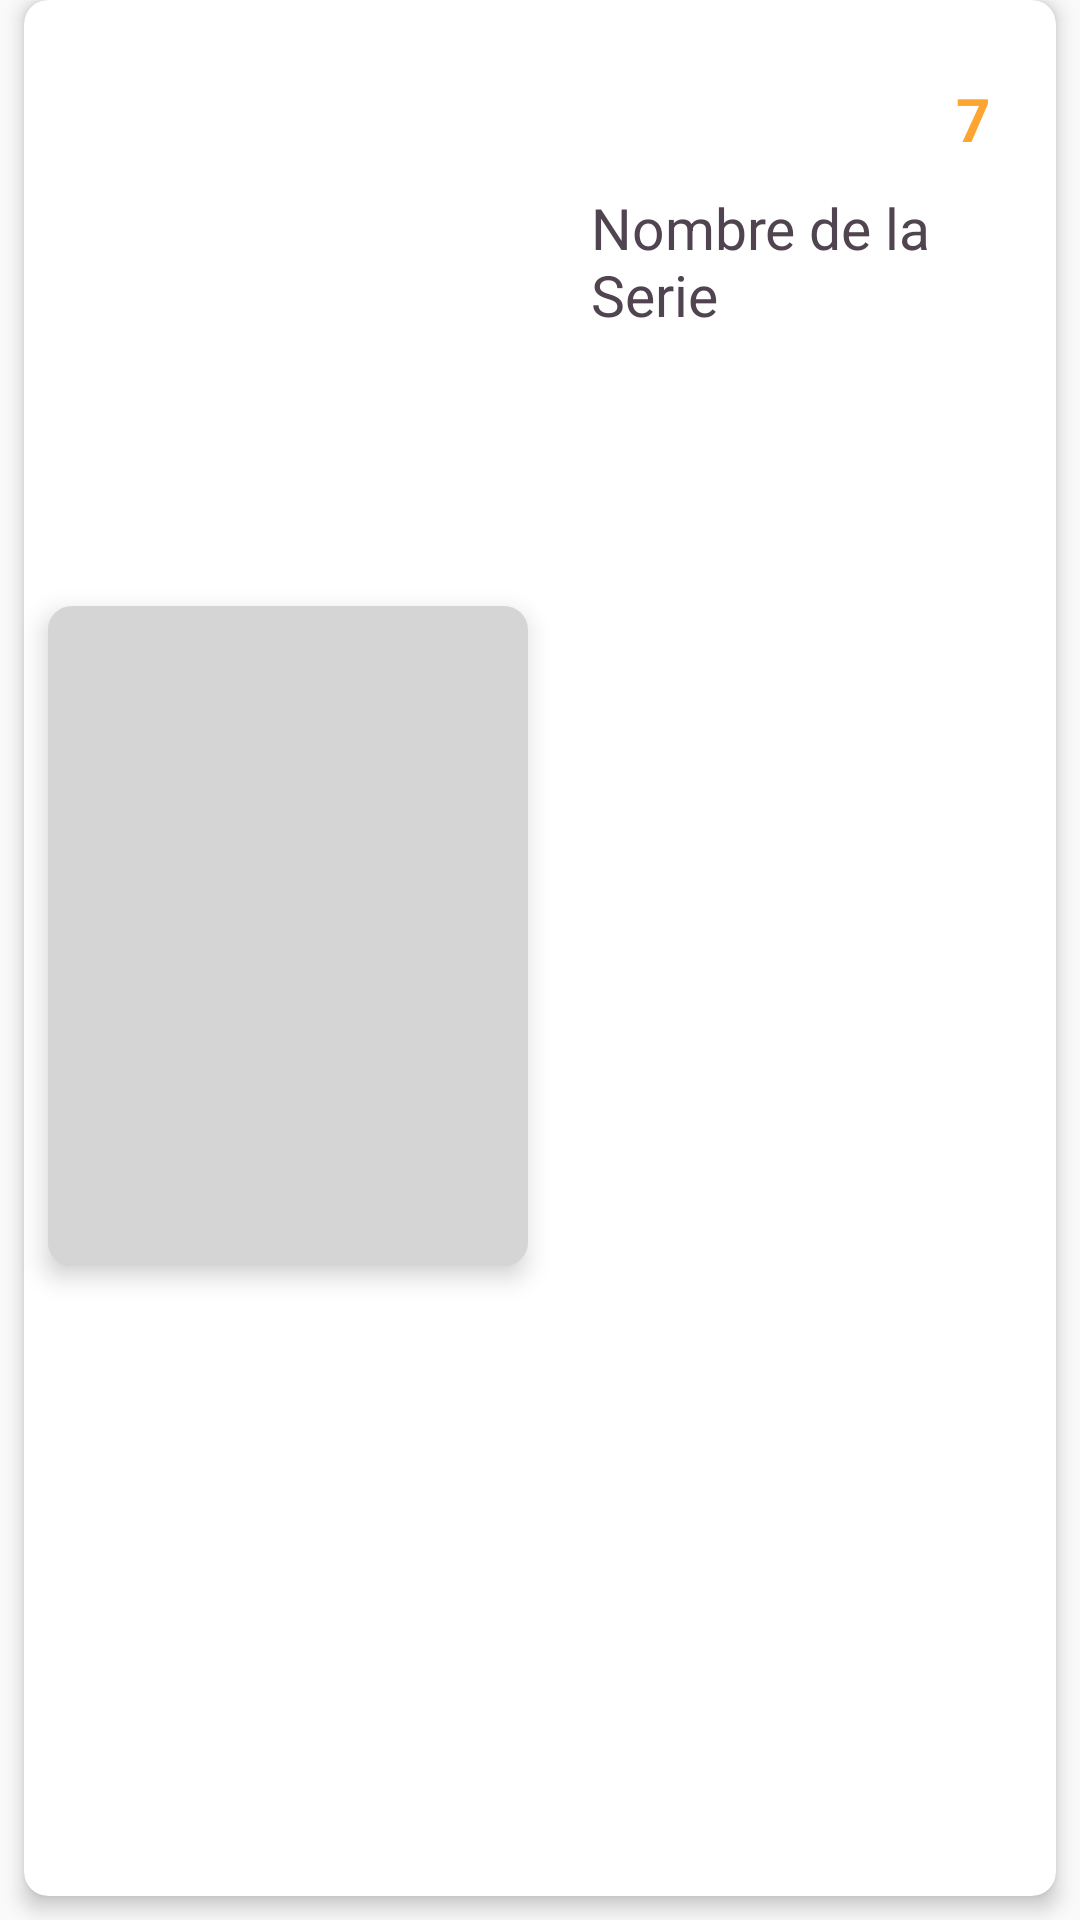

Layout XML and referenced resources for this Android screen:
<!-- AndroidManifest.xml: application theme AppTheme -->
<!-- res/layout/anime_content.xml -->
<?xml version="1.0" encoding="utf-8"?>
<androidx.constraintlayout.widget.ConstraintLayout xmlns:android="http://schemas.android.com/apk/res/android"
    xmlns:card_view="http://schemas.android.com/apk/res-auto"
    xmlns:tools="http://schemas.android.com/tools"
    android:layout_width="match_parent"
    android:layout_height="wrap_content"
    android:layout_margin="4dp">

    <androidx.cardview.widget.CardView
        android:id="@+id/card_view"
        android:layout_width="match_parent"
        android:layout_height="match_parent"
        android:layout_gravity="center"
        card_view:cardCornerRadius="8dp"
        card_view:cardElevation="4dp"
        android:layout_marginLeft="8dp"
        android:layout_marginStart="8dp"
        android:layout_marginEnd="8dp"
        android:layout_marginRight="8dp"
        android:layout_marginBottom="8dp"
        card_view:layout_constraintBottom_toBottomOf="parent"
        card_view:layout_constraintEnd_toEndOf="parent"
        card_view:layout_constraintStart_toStartOf="parent">

        <RelativeLayout
            android:layout_width="match_parent"
            android:layout_marginLeft="8dp"
            android:layout_marginRight="8dp"
            android:layout_marginBottom="8dp"
            android:layout_height="180dp">

            <TextView
                android:id="@+id/scoreTextView"
                android:layout_width="wrap_content"
                android:layout_height="wrap_content"
                android:layout_alignParentTop="true"
                android:layout_alignParentEnd="true"
                android:layout_alignParentRight="true"
                android:layout_marginTop="26dp"
                android:layout_marginEnd="14dp"
                android:layout_marginRight="14dp"
                android:textSize="20sp"
                android:textStyle="bold"
                android:textColor="@color/colorOrange"
                android:text="@string/score" />

            <TextView
                android:id="@+id/nameTextView"
                android:layout_width="match_parent"
                android:layout_height="wrap_content"
                android:layout_below="@+id/scoreTextView"
                android:layout_alignParentStart="true"
                android:layout_alignParentLeft="true"
                android:layout_alignParentEnd="true"
                android:layout_alignParentRight="true"
                android:layout_marginStart="181dp"
                android:layout_marginLeft="181dp"
                android:layout_marginTop="10dp"
                android:layout_marginEnd="11dp"
                android:layout_marginRight="11dp"
                android:text="Nombre de la Serie"
                android:textColor="@color/colorText"
                android:textSize="19sp" />

            <ImageView
                android:id="@+id/deleteImageVIew"
                android:layout_width="32dp"
                android:layout_height="32dp"
                android:layout_alignParentEnd="true"
                android:layout_alignParentRight="true"
                android:layout_alignParentBottom="true"
                android:layout_marginEnd="16dp"
                android:layout_marginRight="16dp"
                android:layout_marginBottom="8dp"
                android:contentDescription="@string/todo"
                card_view:srcCompat="@drawable/ic_delete"
                tools:ignore="VectorDrawableCompat" />

            <ImageView
                android:id="@+id/editImageView"
                android:layout_width="32dp"
                android:layout_height="32dp"
                android:layout_alignParentBottom="true"
                android:layout_marginEnd="16dp"
                android:layout_marginRight="16dp"
                android:layout_marginBottom="8dp"
                android:layout_toStartOf="@+id/deleteImageVIew"
                android:layout_toLeftOf="@+id/deleteImageVIew"
                card_view:srcCompat="@drawable/ic_edit"
                android:contentDescription="@string/todo"
                tools:ignore="VectorDrawableCompat" />


        </RelativeLayout>

    </androidx.cardview.widget.CardView>

    <androidx.cardview.widget.CardView
        android:id="@+id/animeCardView"
        android:layout_width="wrap_content"
        android:layout_height="220dp"
        card_view:cardCornerRadius="8dp"
        card_view:cardElevation="5dp"
        android:layout_marginLeft="16dp"
        android:layout_marginBottom="16dp"
        card_view:layout_constraintBottom_toBottomOf="parent"
        card_view:layout_constraintStart_toStartOf="parent"
        card_view:layout_constraintTop_toTopOf="parent"
        android:layout_marginStart="16dp">

        <ImageView
            android:id="@+id/animeImageView"
            android:layout_width="160dp"
            android:layout_height="match_parent"
            android:contentDescription="@string/todo"
            android:scaleType="center"
            android:src="@drawable/dragonballsuper" />

        <View
            android:id="@+id/view"
            android:layout_width="160dp"
            android:layout_height="match_parent"
            android:background="#2A000000" />
    </androidx.cardview.widget.CardView>

</androidx.constraintlayout.widget.ConstraintLayout>
<!-- resources referenced by this layout -->
<resources>
  <color name="colorOrange">#fea531</color>
  <color name="colorText">#514451</color>
  <!-- drawable ic_delete (drawable) -->
  <vector xmlns:android="http://schemas.android.com/apk/res/android"
      xmlns:aapt="http://schemas.android.com/aapt"
      xmlns:tools="http://schemas.android.com/tools"
      android:width="640dp"
      android:height="640dp"
      android:viewportWidth="640"
      android:viewportHeight="640"
      tools:ignore="VectorRaster">
    <path
        android:pathData="M640,89.06C640,199.25 640,440.75 640,550.94C640,600.13 600.13,640 550.94,640C440.75,640 194.75,640 83.44,640C37.36,640 0,602.64 0,556.56C0,445.25 0,200.53 0,90.67C0,40.59 40.59,0 90.67,0C200.53,0 440.75,0 550.94,0C600.13,0 640,39.87 640,89.06Z">
      <aapt:attr name="android:fillColor">
        <gradient 
            android:startY="0"
            android:startX="320"
            android:endY="640"
            android:endX="320"
            android:type="linear">
          <item android:offset="0" android:color="#ffcda5"/>
          <item android:offset="1" android:color="#ff5252"/>
        </gradient>
      </aapt:attr>
    </path>
    <path
        android:pathData="M428.58,525.92C458.57,525.92 482.86,505.05 482.86,479.26C482.86,460.59 482.86,367.26 482.86,199.26C461.14,199.26 352.57,199.26 157.14,199.26C157.14,367.26 157.14,460.6 157.14,479.26C173.34,510.37 191.44,525.92 211.42,525.92C233.14,525.92 406.86,525.92 428.58,525.92Z"
        android:fillColor="#A3FFFFFF"
        android:fillAlpha="1"/>
    <path
        android:pathData="M252.14,105.92L225,129.27L130,129.27L130,175.93L510,175.93L510,129.27L415,129.27L387.86,105.92L252.14,105.92Z"
        android:fillColor="#A3FFFFFF"
        android:fillAlpha="1"/>
  </vector>
  <!-- drawable ic_edit (drawable) -->
  <vector xmlns:android="http://schemas.android.com/apk/res/android"
      xmlns:aapt="http://schemas.android.com/aapt"
      android:width="640dp"
      android:height="640dp"
      android:viewportWidth="640"
      android:viewportHeight="640">
    <path
        android:pathData="M550.94,0C600.13,0 640,39.87 640,89.06C640,199.25 640,440.75 640,550.94C640,600.13 600.13,640 550.94,640C440.75,640 194.75,640 83.44,640C37.36,640 0,602.64 0,556.56C0,445.25 0,200.53 0,90.67C0,40.59 40.59,0 90.67,0C200.53,0 440.75,0 550.94,0Z">
      <aapt:attr name="android:fillColor">
        <gradient 
            android:startY="0"
            android:startX="320"
            android:endY="640"
            android:endX="320"
            android:type="linear">
          <item android:offset="0" android:color="#FF53F1BE"/>
          <item android:offset="1" android:color="#b0ff57"/>
        </gradient>
      </aapt:attr>
    </path>
    <path
        android:pathData="M120,501.14L203.34,501.14L449.27,255.21L365.92,171.87L120,417.79L120,501.14Z"
        android:fillColor="#A3FFFFFF"
        android:fillAlpha="1"/>
    <path
        android:pathData="M461.6,107.64C452.93,98.97 438.82,98.97 430.15,107.64C427.44,110.35 413.88,123.91 389.48,148.31L472.83,231.65C497.23,207.25 510.79,193.69 513.5,190.98C522.17,182.31 522.17,168.2 513.5,159.53C503.12,149.15 466.79,112.83 461.6,107.64Z"
        android:fillColor="#A3FFFFFF"
        android:fillAlpha="1"/>
  
  </vector>
  <string name="score">7</string>
  <string name="todo">TODO</string>
  <style name="AppTheme" parent="Theme.AppCompat.Light.NoActionBar">
          
          <item name="colorPrimary">@color/colorPrimary</item>
          <item name="colorPrimaryDark">@color/colorPrimaryDark</item>
          <item name="colorAccent">@color/colorAccent</item>
      </style>
  <color name="colorPrimary">#3700B3</color>
  <color name="colorPrimaryDark">#EAEAEA</color>
  <color name="colorAccent">#be84ff</color>
</resources>
